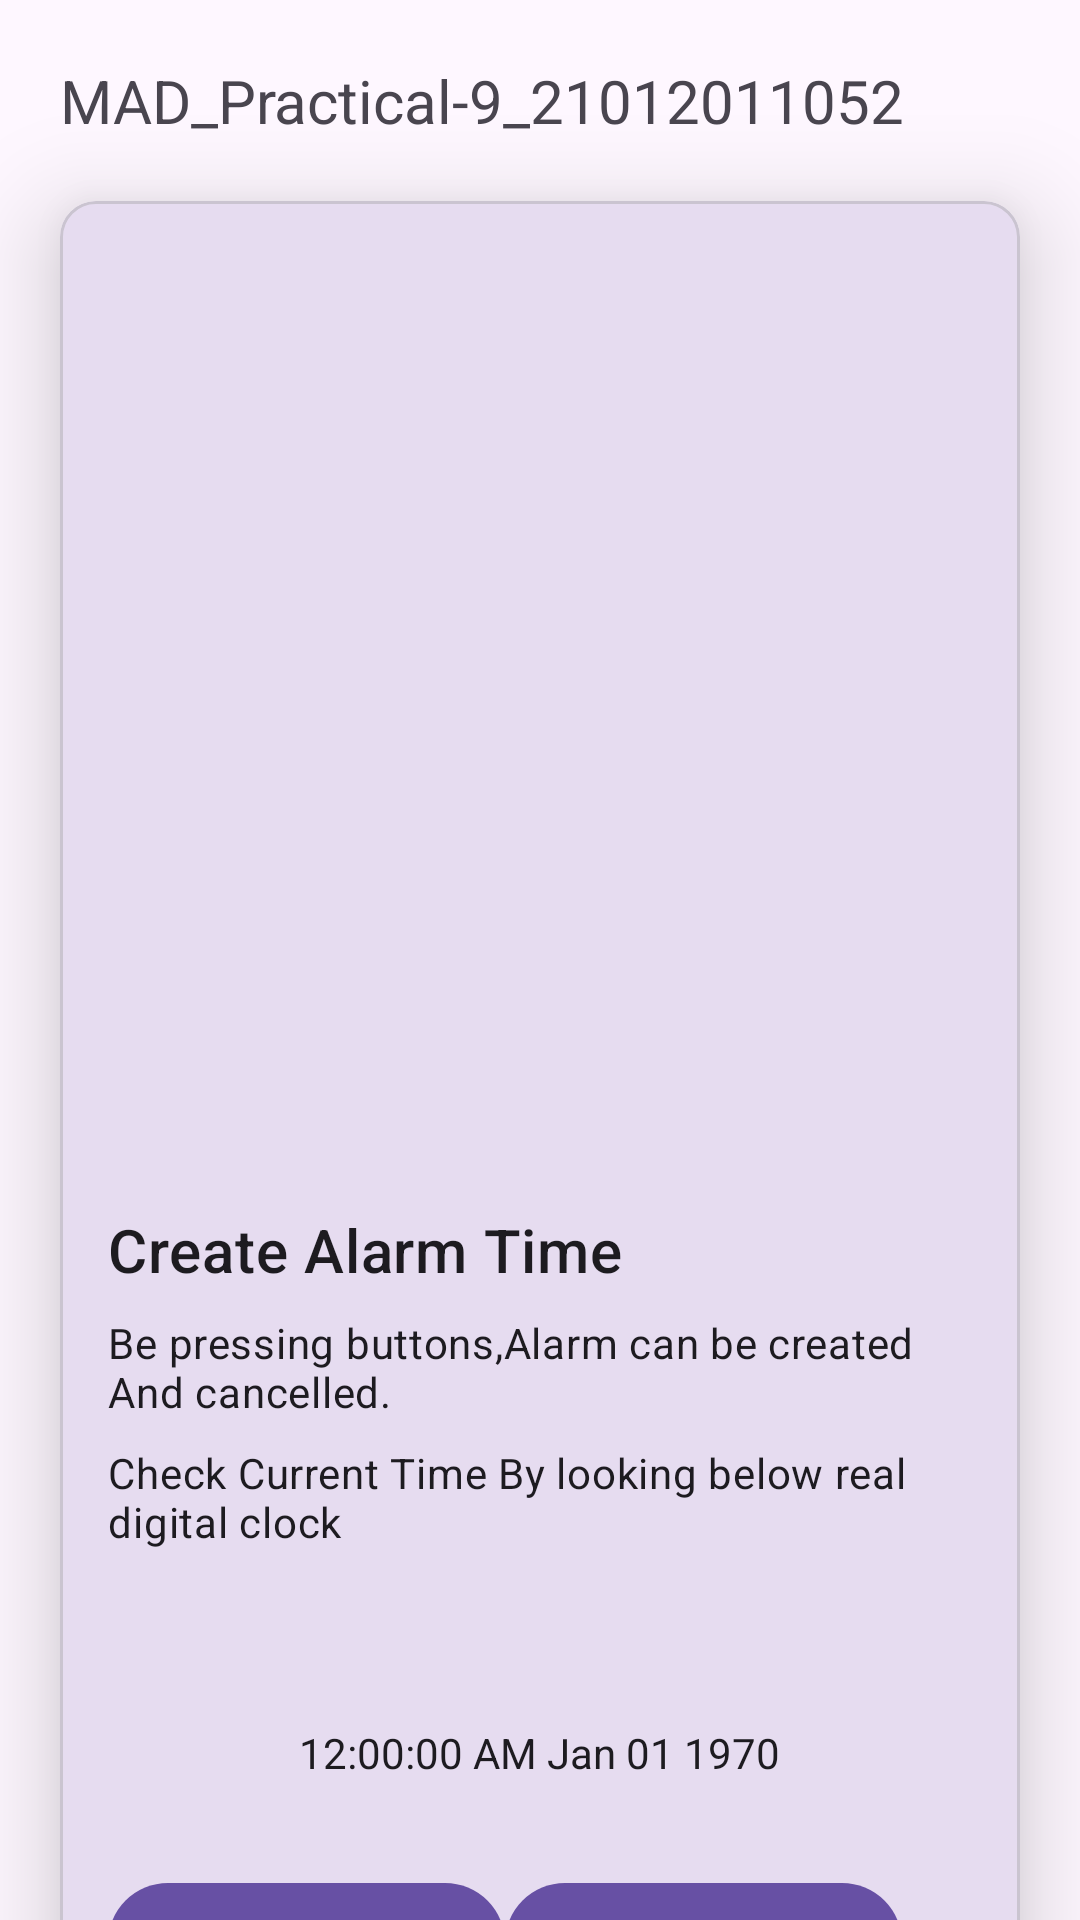

The Android layout XML behind this screen, and the referenced resources:
<!-- AndroidManifest.xml: application theme Theme.MAD_Practical9_21012011052 -->
<!-- res/layout/activity_main.xml -->
<?xml version="1.0" encoding="utf-8"?>
<androidx.constraintlayout.widget.ConstraintLayout xmlns:android="http://schemas.android.com/apk/res/android"
    xmlns:app="http://schemas.android.com/apk/res-auto"
    xmlns:tools="http://schemas.android.com/tools"
    android:layout_width="match_parent"
    android:layout_height="match_parent"
    tools:context=".MainActivity">

    <TextView

        android:id="@+id/textView1"
        android:layout_width="wrap_content"
        android:layout_height="wrap_content"
        android:layout_margin="20dp"
        android:text="@string/app_name"

        android:textSize="20sp"
        app:layout_constraintStart_toStartOf="parent"
        app:layout_constraintTop_toTopOf="parent" />


    <com.google.android.material.card.MaterialCardView
        android:id="@+id/card1"
        android:layout_width="match_parent"
        android:layout_height="wrap_content"

        android:layout_margin="20dp"
        app:cardElevation="20dp"
        app:layout_constraintEnd_toEndOf="parent"
        app:layout_constraintStart_toStartOf="parent"
        app:layout_constraintTop_toBottomOf="@+id/textView1">

        <LinearLayout
            android:layout_width="match_parent"
            android:layout_height="wrap_content"
            android:orientation="vertical">


            <ImageView
                android:id="@+id/image1"
                android:layout_width="match_parent"
                android:layout_height="320dp"
                android:scaleType="fitXY" />



            <LinearLayout
                android:layout_width="match_parent"
                android:layout_height="wrap_content"
                android:orientation="vertical"
                android:padding="16dp">

                <TextView
                    android:layout_width="wrap_content"
                    android:layout_height="wrap_content"
                    android:text="Create Alarm Time"
                    android:textAppearance="?attr/textAppearanceHeadline6" />

                <TextView
                    android:layout_width="wrap_content"
                    android:layout_height="wrap_content"
                    android:layout_marginTop="8dp"
                    android:text="Be pressing buttons,Alarm can be created And cancelled."
                    android:textAppearance="?attr/textAppearanceBody2" />

                <TextView
                    android:layout_width="wrap_content"
                    android:layout_height="wrap_content"
                    android:layout_marginTop="8dp"
                    android:text="Check Current Time By looking below real digital clock"
                    android:textAppearance="?attr/textAppearanceBody2" />

                <ImageView
                    android:id="@+id/image2"
                    android:layout_width="20dp"
                    android:layout_height="20dp"
                    android:scaleType="fitXY"
                    android:layout_marginTop="8dp"
                    android:layout_marginHorizontal="320dp" />

                <TextClock
                    android:id="@+id/clocktime"
                    android:format12Hour="hh:mm:ss a MMM dd yyyy"
                    android:layout_width="wrap_content"
                    android:layout_height="wrap_content"
                    android:layout_gravity="center"
                    android:layout_margin="20dp"
                    android:padding="10dp"
                    android:textAlignment="center"/>

                <LinearLayout
                    android:layout_width="wrap_content"
                    android:layout_height="wrap_content"
                    android:orientation="horizontal">

                <com.google.android.material.button.MaterialButton
                    android:id="@+id/CreateBtn"
                    android:layout_width="wrap_content"
                    android:layout_height="wrap_content"
                    android:text="Create Alarm"
                    app:icon="@drawable/baseline_add_alarm_24"/>

                <com.google.android.material.button.MaterialButton
                    android:id="@+id/CancelBtn"
                    android:layout_width="wrap_content"
                    android:layout_height="wrap_content"
                    android:text="Create Alarm"
                    app:icon="@drawable/baseline_alarm_off_24"/>
                </LinearLayout>

            </LinearLayout>
        </LinearLayout>
    </com.google.android.material.card.MaterialCardView>


</androidx.constraintlayout.widget.ConstraintLayout>
<!-- resources referenced by this layout -->
<resources>
  <string name="app_name">MAD_Practical-9_21012011052</string>
  <style name="Theme.MAD_Practical9_21012011052" parent="Base.Theme.MAD_Practical9_21012011052" />
  <style name="Base.Theme.MAD_Practical9_21012011052" parent="Theme.Material3.DayNight.NoActionBar">
          
          
      </style>
</resources>
